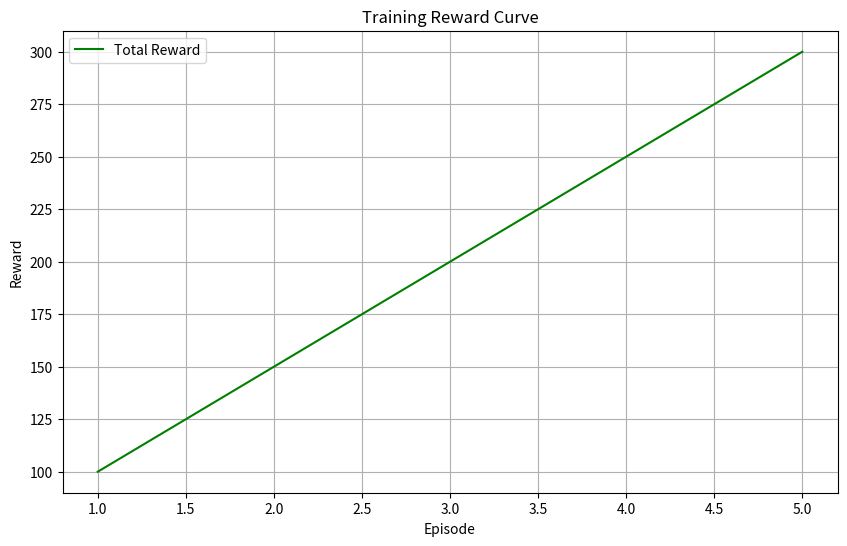
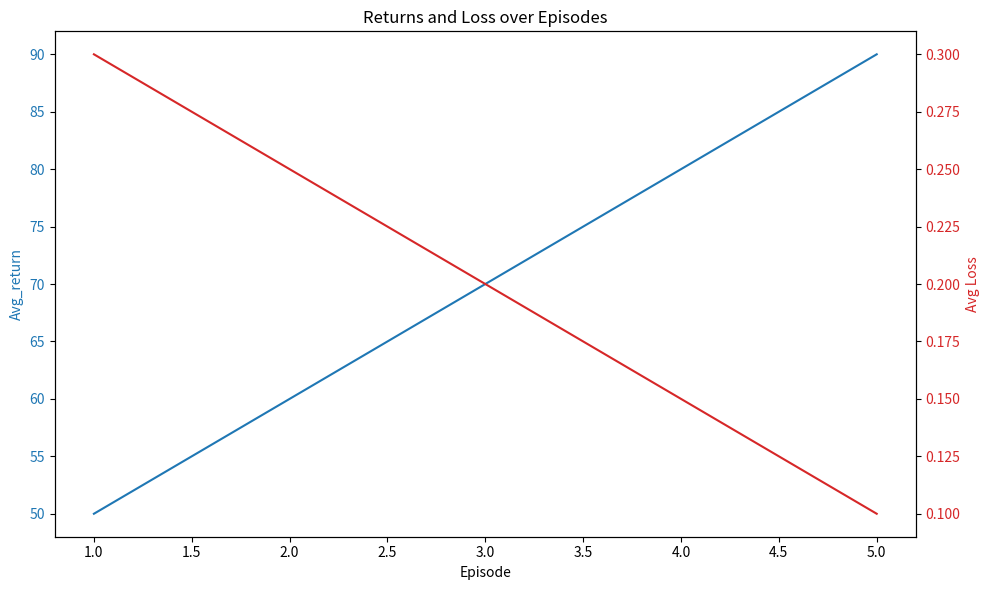

Source code (Python) for these figures, in order:
import matplotlib.pyplot as plt


class Plotter:
    def __init__(self, history=None):
        """
        初始化 Plotter 对象。

        :param history: dict，包含训练历史数据，默认为None。期望的键包括'episode', 'total_reward', 'avg_return', 'avg_loss'。
        """
        self.history = history if history is not None else {'episode': [], 'total_reward': [], 'avg_return': [],
                                                            'avg_loss': []}

    def load_history(self, history):
        """
        加载训练历史数据。

        :param history: dict，包含训练历史数据。
        """
        self.history = history

    def plot_training_metrics(self):
        """绘制训练过程中各个指标的变化情况"""
        # 绘制总奖励随轮次变化的图表
        plt.figure(figsize=(10, 6))
        plt.plot(self.history['episode'], self.history['total_reward'], label='Total Reward', color='green')
        plt.xlabel('Episode')
        plt.ylabel('Reward')
        plt.title('Training Reward Curve')
        plt.grid(True)
        plt.legend()
        plt.show()

        # 绘制步骤数和平均损失随轮次变化的双轴图表
        fig, ax1 = plt.subplots(figsize=(10, 6))

        color = 'tab:blue'
        ax1.set_xlabel('Episode')
        ax1.set_ylabel('Avg_return', color=color)
        ax1.plot(self.history['episode'], self.history['avg_return'], color=color, label='returns')
        ax1.tick_params(axis='y', labelcolor=color)

        ax2 = ax1.twinx()
        color = 'tab:red'
        ax2.set_ylabel('Avg Loss', color=color)
        ax2.plot(self.history['episode'], self.history['avg_loss'], color=color, label='Loss')
        ax2.tick_params(axis='y', labelcolor=color)

        plt.title('Returns and Loss over Episodes')
        fig.tight_layout()  # 自动调整子图参数，使之填充整个图像区域
        plt.show()


# 示例用法：
if __name__ == "__main__":
    # 假设这是从checkpoint中加载得到的历史记录
    training_history = {
        'episode': [1, 2, 3, 4, 5],
        'total_reward': [100, 150, 200, 250, 300],
        'avg_return': [50, 60, 70, 80, 90],
        'avg_loss': [0.3, 0.25, 0.2, 0.15, 0.1]
    }

    plotter = Plotter()
    plotter.load_history(training_history)
    plotter.plot_training_metrics()